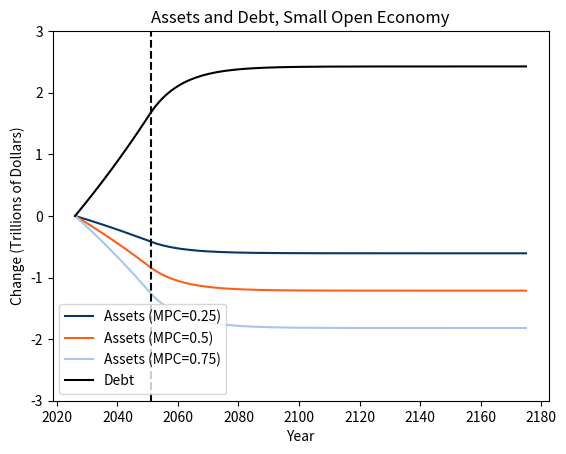

The script that saved this image: (Note: this script raises an exception after producing the figure.)

import pandas as pd
import numpy as np
import matplotlib.pyplot as plt

#Set time periods
T           = 150
T_stabilize = 25

years = np.arange(2026, 2026 + T, dtype=float)

###Parameters###

#Set initial debt, intial deficit, and growth rate of effective labor
d_0           = 0
pd_exogenous  = 0.06
g             = 0.01

#Initialize TFP, capital share, capital stock, and depreciation rate
A      = 1.0
alpha  = 0.33
k      = 10
delta  = 0.06

# Baseline steady-state values
f    = A * k**alpha
f_b  = A * alpha * k**(alpha-1)
w    = (1-alpha) * f
#r = f_b - delta #risk-adjusted return to capital
r = 0.02
c_b  = w + 3.5*(r - g)

print(r)

#Initialize arrays for debt and primary deficit
d                 = np.zeros(T)
primary_deficit   = np.zeros(T)
d[0]              = d_0

#Speed at which debt stabilizes
v = 0.1

for t in range(T):
    if t < T_stabilize:
        primary_deficit[t] = pd_exogenous
    else:
        target             = -d[t]*(r-g)
        primary_deficit[t] = primary_deficit[t-1] + v*(target-primary_deficit[t-1])

    if t < T - 1:
        d[t+1] = (d[t]*(1+r) + primary_deficit[t]) / (1+g)


#Introduce MPC
MPC = [0.25, 0.5, 0.75]

c_results = {}
a_results = {}

for i in MPC:

    #Allocate arrays
    c       = np.zeros(T) #consumption
    a       = np.zeros(T) #assets

    #Initialize assets
    a[0] = 3.5

    for t in range(T):

        #Consumption and asset accumulation
        c[t] = c_b + i * primary_deficit[t]

        if t < T - 1:
            a[t+1] = (a[t]*(1+r) + w - c[t]) / (1+g)

    c_results[i] = c.copy()
    a_results[i] = a.copy()   


#Create datasets and print results

df_constant    = pd.DataFrame({
    "year": years,
    "primary deficit": primary_deficit,
    "debt": d
})

df_consumption = (pd.DataFrame.from_dict(c_results)
                    .reset_index()
                    .melt(id_vars='index', var_name='MPC', value_name='consumption'))

df_assets      = (pd.DataFrame.from_dict(a_results)
                    .reset_index()
                    .melt(id_vars='index', var_name='MPC', value_name='assets'))

df_variable    = df_consumption.merge(df_assets, on=['index', 'MPC'])

df_full = df_constant.reset_index() \
                     .merge(df_variable, how = "right", on = "index") \
                     .sort_values(by=["MPC", "index"])

df_full['assets_chg']             = df_full['assets'] - 3.5
df_full['debt_chg']               = df_full['debt']
df_full['foreign_capital_chg']    = k - df_full['assets'] - 6.5
df_full['income']                 = w + df_full['assets'] * r
df_full['savings_rate']           = (df_full['income'] - df_full['consumption']) / df_full['income']

df_full.to_csv('df_open.csv', index=False)

# print(df_full.head(50))
# print(df_full.tail(50))


#Plot output
fig1, ax = plt.subplots()

colors = {0.25: '#053769', 0.5: '#ff5e1a', 0.75: "#a4c7f2"}

for mpc, group in df_full.groupby('MPC'):
    ax.plot(group['year'], group['assets_chg'], label=f'Assets (MPC={mpc})', color = colors[mpc])

debt = df_full[df_full['MPC'] == MPC[0]]
ax.plot(debt['year'], debt['debt_chg'], label='Debt', color='black')

ax.axvline(x = 2051, ymin = 0, ymax = 3.5, linestyle = 'dashed', color = 'black')

ax.set_title('Assets and Debt, Small Open Economy')
ax.set_xlabel('Year')
ax.set_ylabel('Change (Trillions of Dollars)')
ax.set_ylim(-3, 3)
ax.legend()
fig1.savefig('graphs/assets_and_debt.png', bbox_inches='tight')

#Plot consumption by MPC
fig2, ax2 = plt.subplots()

for mpc, group in df_full.groupby('MPC'):
    ax2.plot(group['year'], group['consumption'], label=f'MPC={mpc}', color=colors[mpc])

ax2.axvline(x=2051, ymin=0, ymax=1, linestyle='dashed', color='black')
ax2.set_title('Consumption, Small Open Economy')
ax2.set_xlabel('Year')
ax2.set_ylabel('Consumption (Trillions of Dollars)')
ax2.set_xlim(left=2026)
ax2.set_ylim(1.425, 1.525)
ax2.legend()
fig2.savefig('graphs/consumption.png', bbox_inches='tight')

#Plot foreign-owned capital by MPC
fig3, ax3 = plt.subplots()

for mpc, group in df_full.groupby('MPC'):
    ax3.plot(group['year'], group['foreign_capital_chg'], label=f'MPC={mpc}', color=colors[mpc])

ax3.axvline(x=2051, ymin=0, ymax=1, linestyle='dashed', color='black')
ax3.set_title('Foreign-Owned Capital, Small Open Economy')
ax3.set_xlabel('Year')
ax3.set_ylabel('Foreign-Owned Capital (Trillions of Dollars)')
ax3.set_xlim(left=2026)
ax3.set_ylim(0, 2)
ax3.legend()
fig3.savefig('graphs/foreign_owned_capital.png', bbox_inches='tight')

#Plot savings rate by MPC
fig4, ax5 = plt.subplots()

for mpc, group in df_full.groupby('MPC'):
    ax5.plot(group['year'], group['savings_rate'], label=f'MPC={mpc}', color=colors[mpc])

ax5.axvline(x=2051, ymin=0, ymax=1, linestyle='dashed', color='black')
ax5.set_title('Savings Rate, Small Open Economy')
ax5.set_xlabel('Year')
ax5.set_ylabel('Savings Rate')
ax5.legend()
fig4.savefig('graphs/savings_rate.png', bbox_inches='tight')

###Different MPCs###
#Introduce MPC
MPC_accumulation  = 1
MPC_stabilization = 0

#Allocate arrays
c       = np.zeros(T) #consumption
a       = np.zeros(T) #assets

#Initialize assets
a[0] = 3.5

for t in range(T):

    #Consumption and asset accumulation
    if t < T_stabilize:
        c[t] = c_b + MPC_accumulation*primary_deficit[t]
    else:
        c[t] = c_b + MPC_stabilization*primary_deficit[t]

    if t < T - 1:
        a[t+1] = (a[t]*(1+r) + w - c[t]) / (1+g)




#Create datasets and print results

df_corollary  = pd.DataFrame({
    "year": years,
    "consumption": c,
    "assets": a,
    "primary deficit": primary_deficit,
    "debt": d
})

df_corollary.to_csv('df_open_corollary.csv', index=False)

# print(df_corollary.head(5))
# print(df_corollary.tail(5))


#Plot output
fig5, ax1 = plt.subplots()

a_chg = a - 3.5
d_chg = d

ax1.plot(years, a_chg, label = 'Assets', color = '#053769')
ax1.plot(years, d_chg, label = 'Debt', color = '#ff5e1a')

ax1.axvline(x = 2051, ymin = 0, ymax = 3.5, linestyle = 'dashed', color = 'black')

plt.suptitle('        Assets and Debt, Small Open Economy', ha = 'center')
ax1.set_title('Non-Constant MPC', fontsize = 11, ha = 'center')
ax1.set_xlabel('Year')
ax1.set_ylabel('Change (Trillions of Dollars)')
ax1.set_ylim(-6,6)
ax1.legend()

plt.tight_layout()
fig5.savefig('graphs/assets_and_debt_nonconstant_mpc.png', bbox_inches='tight')
plt.show()
